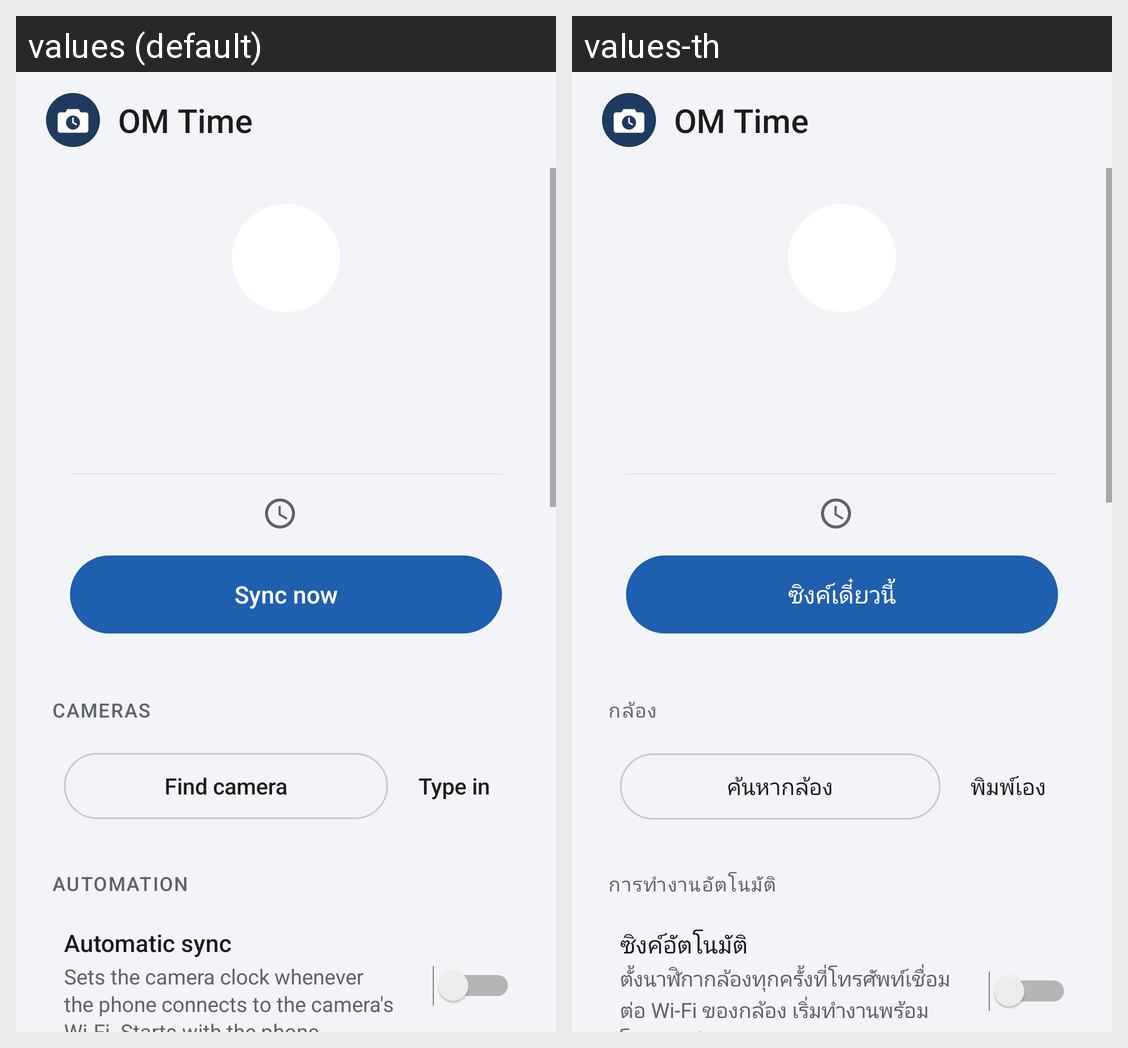

The same Android screen rendered under two of its app's locales, left to right. List the strings drawn on it with the default value and each locale's translation.
Android screen res/layout/main.xml rendered under 2 locales, left to right: values (default), values-th. Device: Nexus 5 (rendered at 1080×1920; each locale shown at half size, 540×960, under a caption strip naming it); theme AppTheme.
Strings drawn on this screen, with the default value and each locale's value (text and hints the layout hard-codes, and strings that could not be matched under every locale, appear in the picture but are not listed):

app_name
  values: OM Time
  values-th: OM Time

btn_sync
  values: Sync now
  values-th: ซิงค์เดี๋ยวนี้

section_cameras
  values: Cameras
  values-th: กล้อง

btn_find_camera
  values: Find camera
  values-th: ค้นหากล้อง

btn_add_manual
  values: Type in
  values-th: พิมพ์เอง

section_automation
  values: Automation
  values-th: การทำงานอัตโนมัติ

auto_title
  values: Automatic sync
  values-th: ซิงค์อัตโนมัติ

auto_desc
  values: Sets the camera clock whenever the phone connects to the camera's Wi-Fi. Starts with the phone.
  values-th: ตั้งนาฬิกากล้องทุกครั้งที่โทรศัพท์เชื่อมต่อ Wi-Fi ของกล้อง เริ่มทำงานพร้อมโทรศัพท์
